Dataset: dataset (GitHub, melekcatal/CNN_Siniflandirma). Classes: fare disi, kelebek.

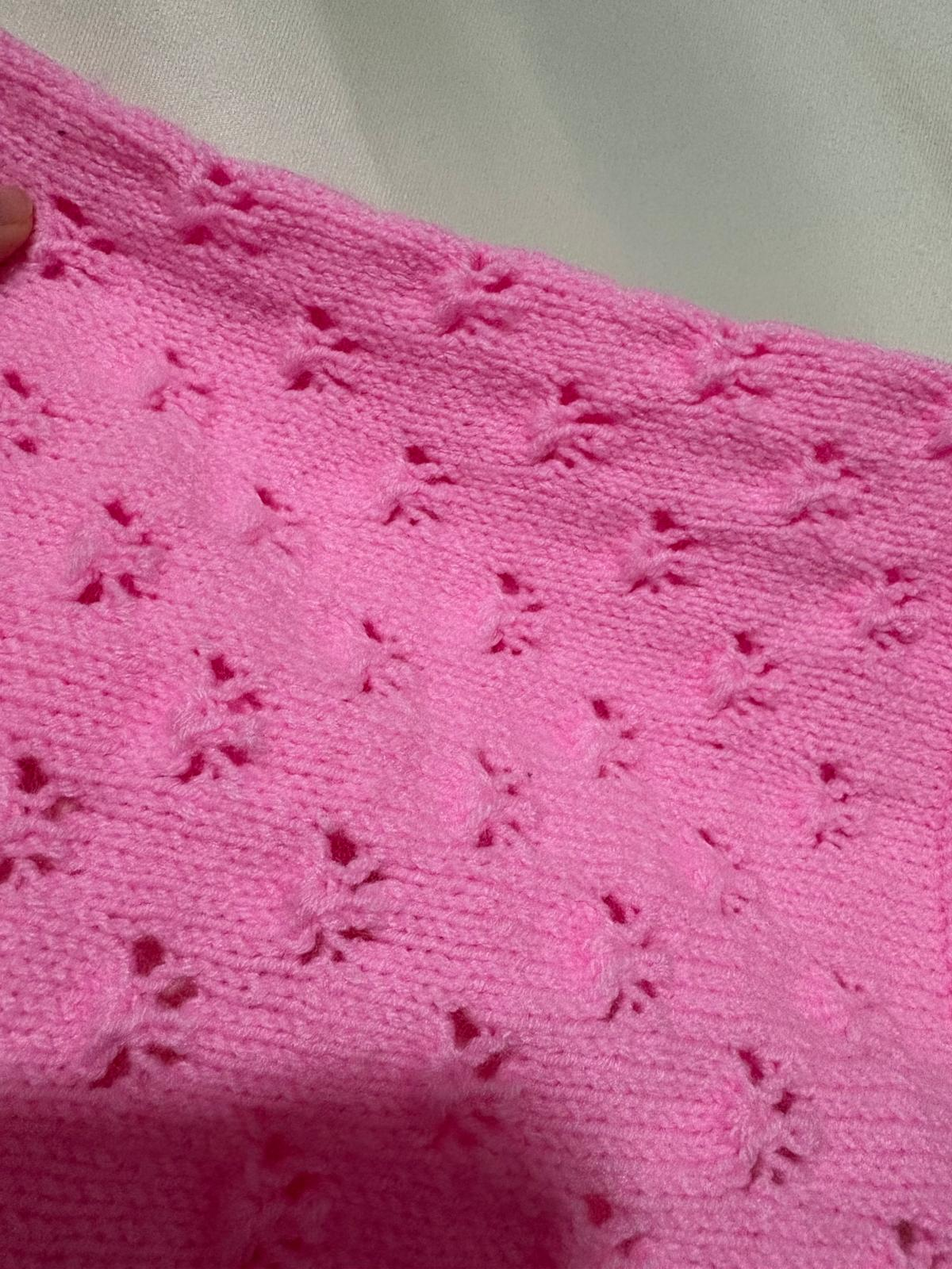
Label: kelebek

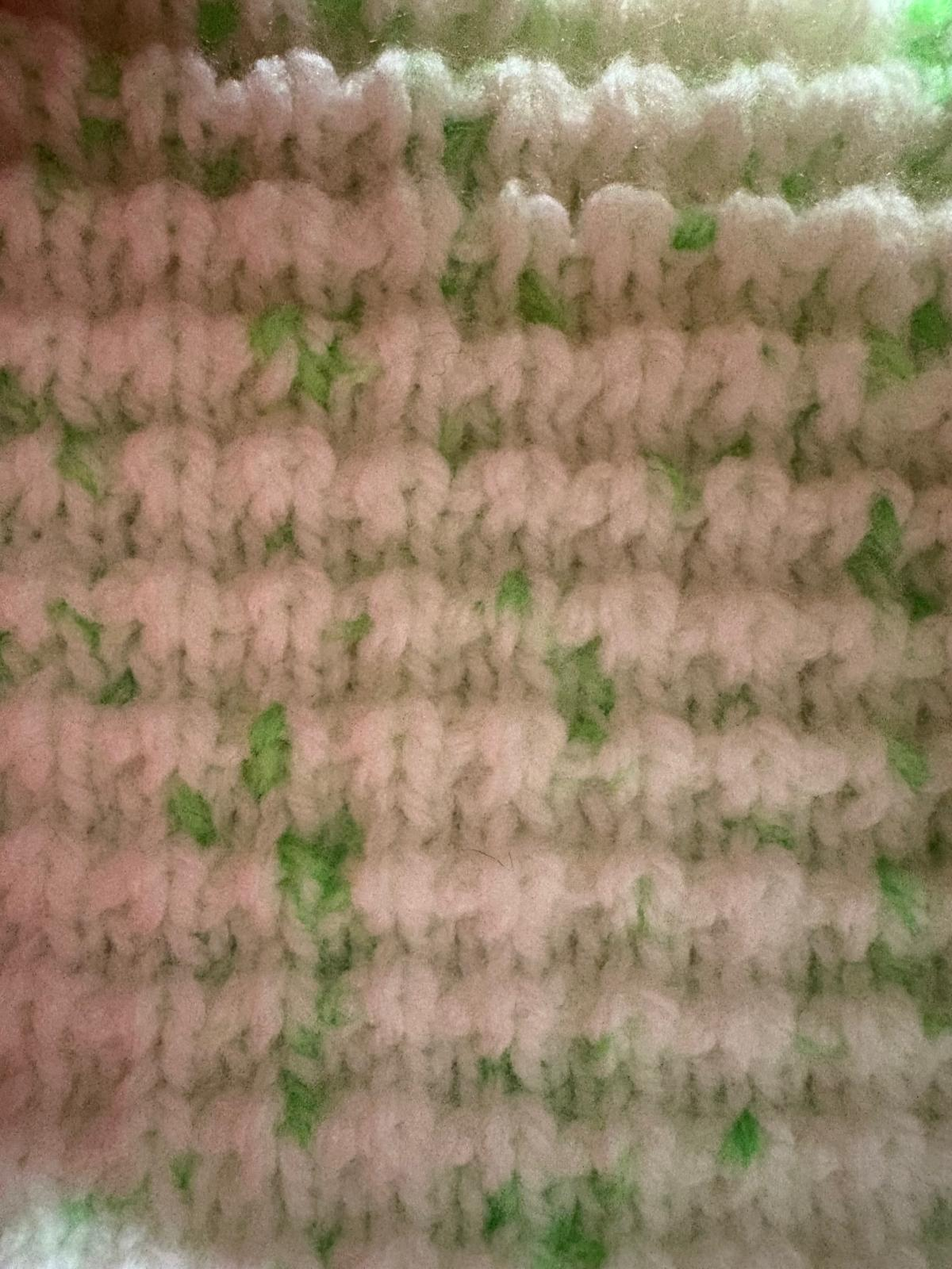
Label: fare disi

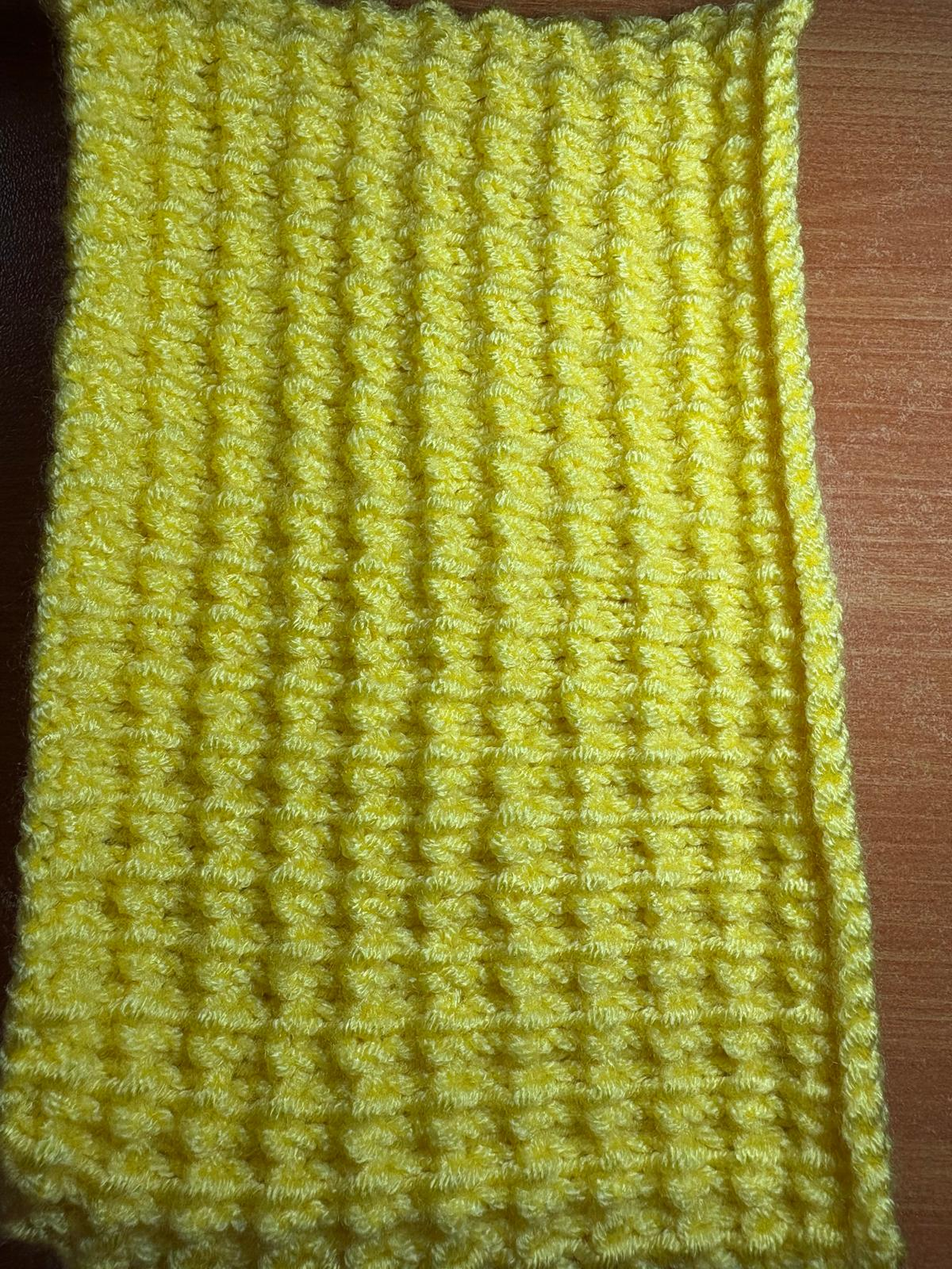
Label: fare disi

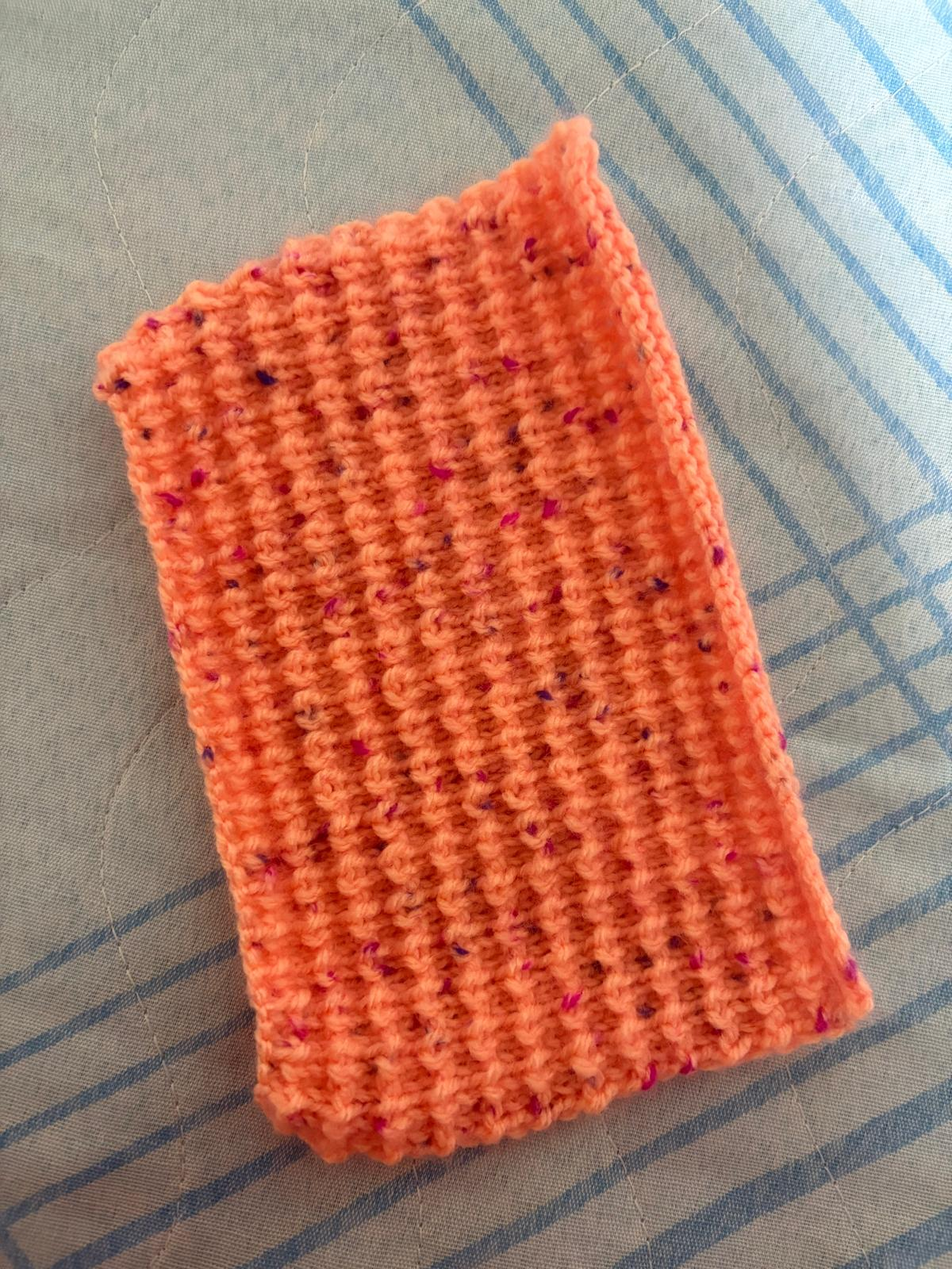
Label: fare disi

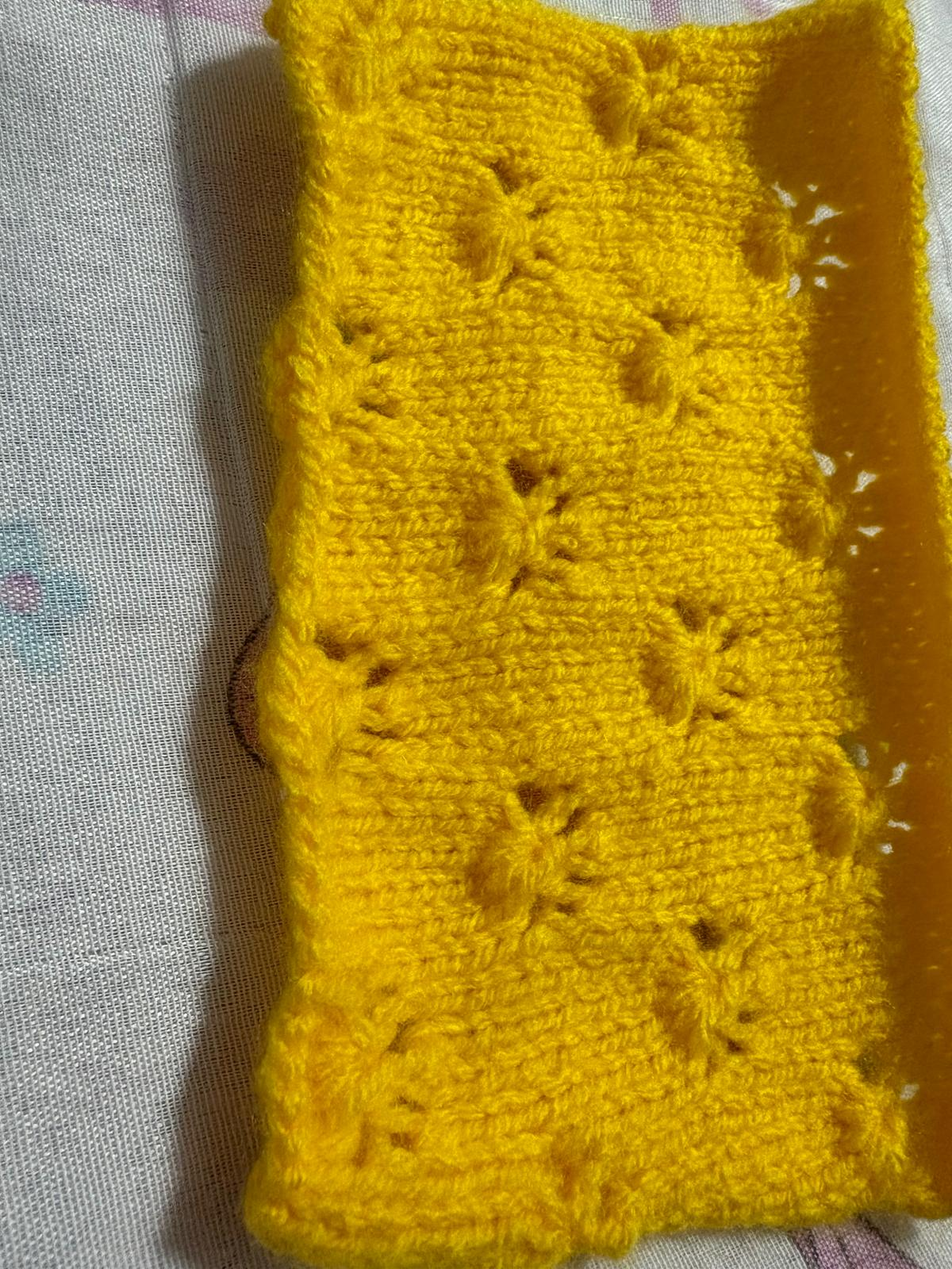
Label: kelebek

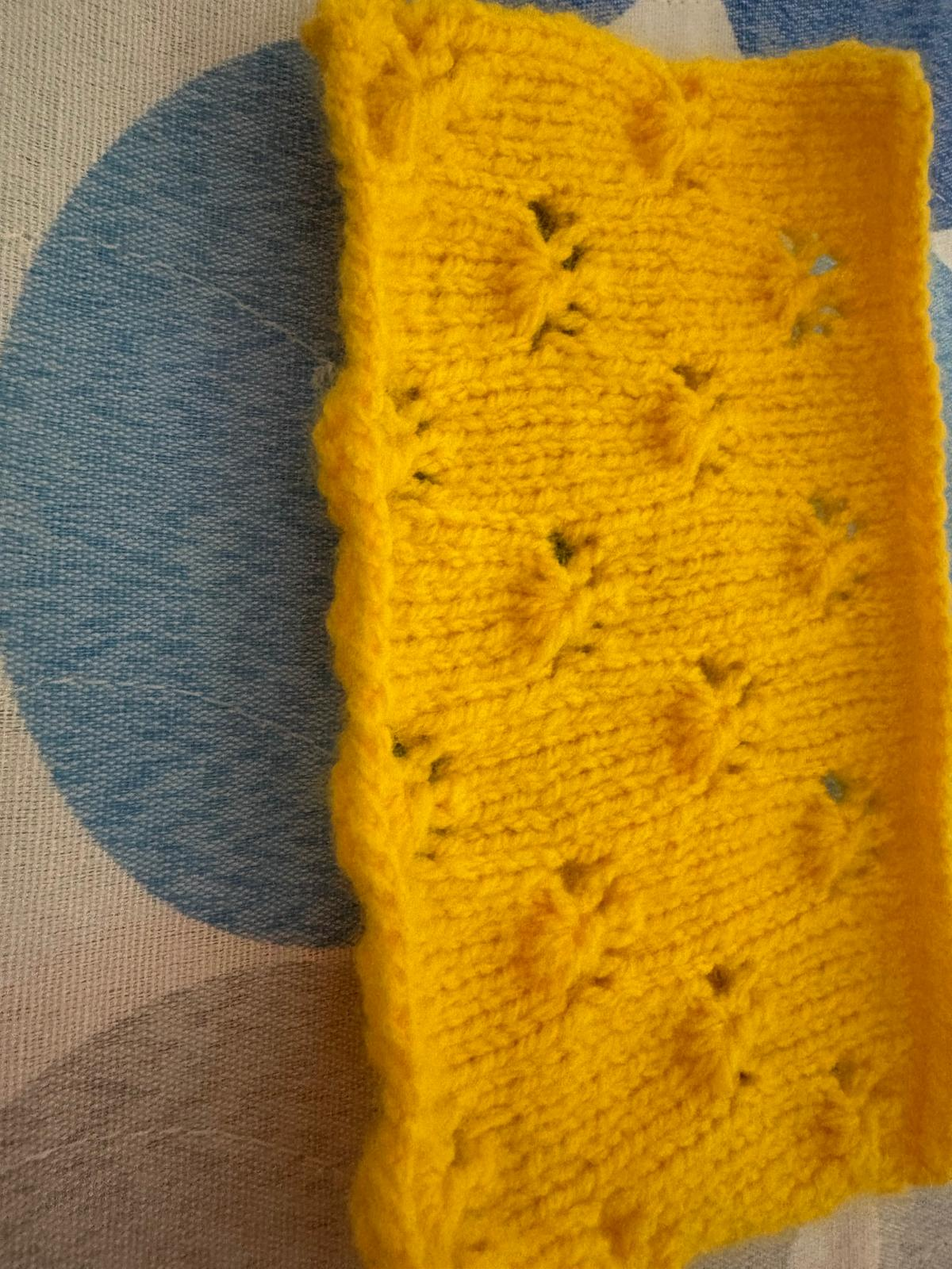
Label: kelebek
